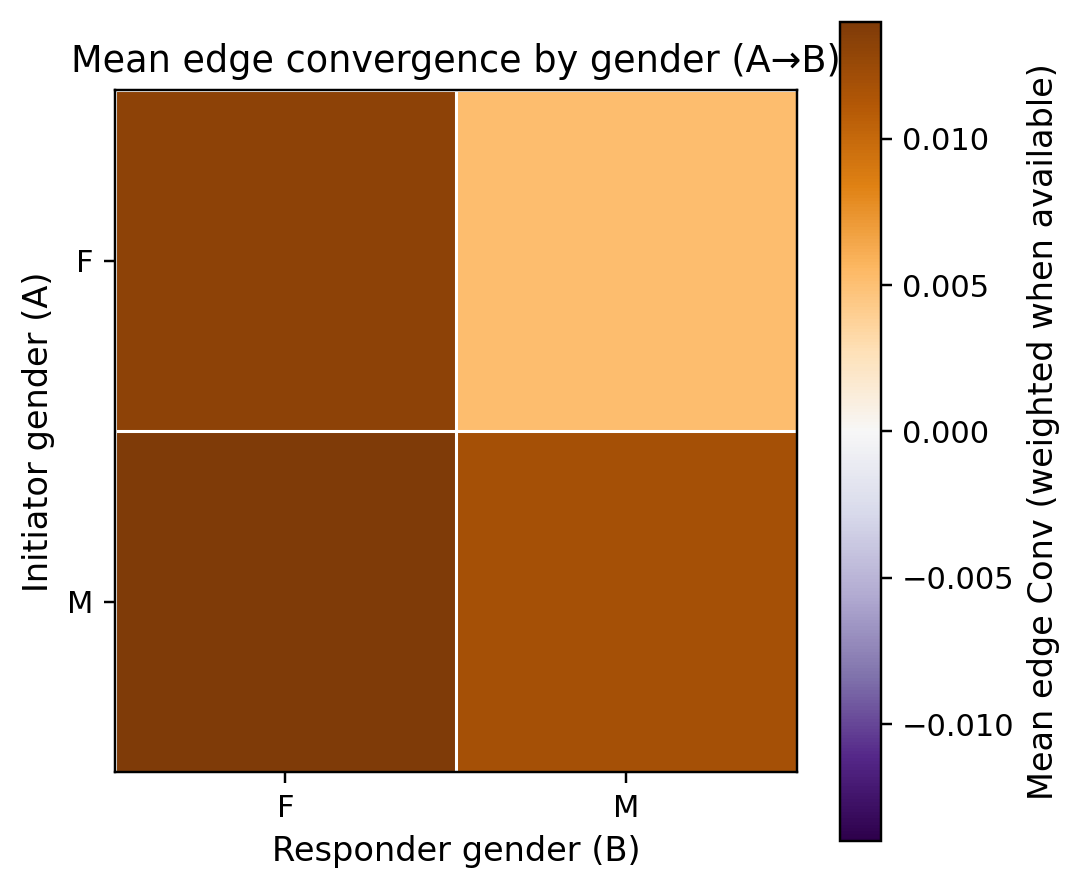

Data behind this chart, as committed beside it:
a_gender, F, M
F, 0.01314, 0.005242
M, 0.01398, 0.01183
